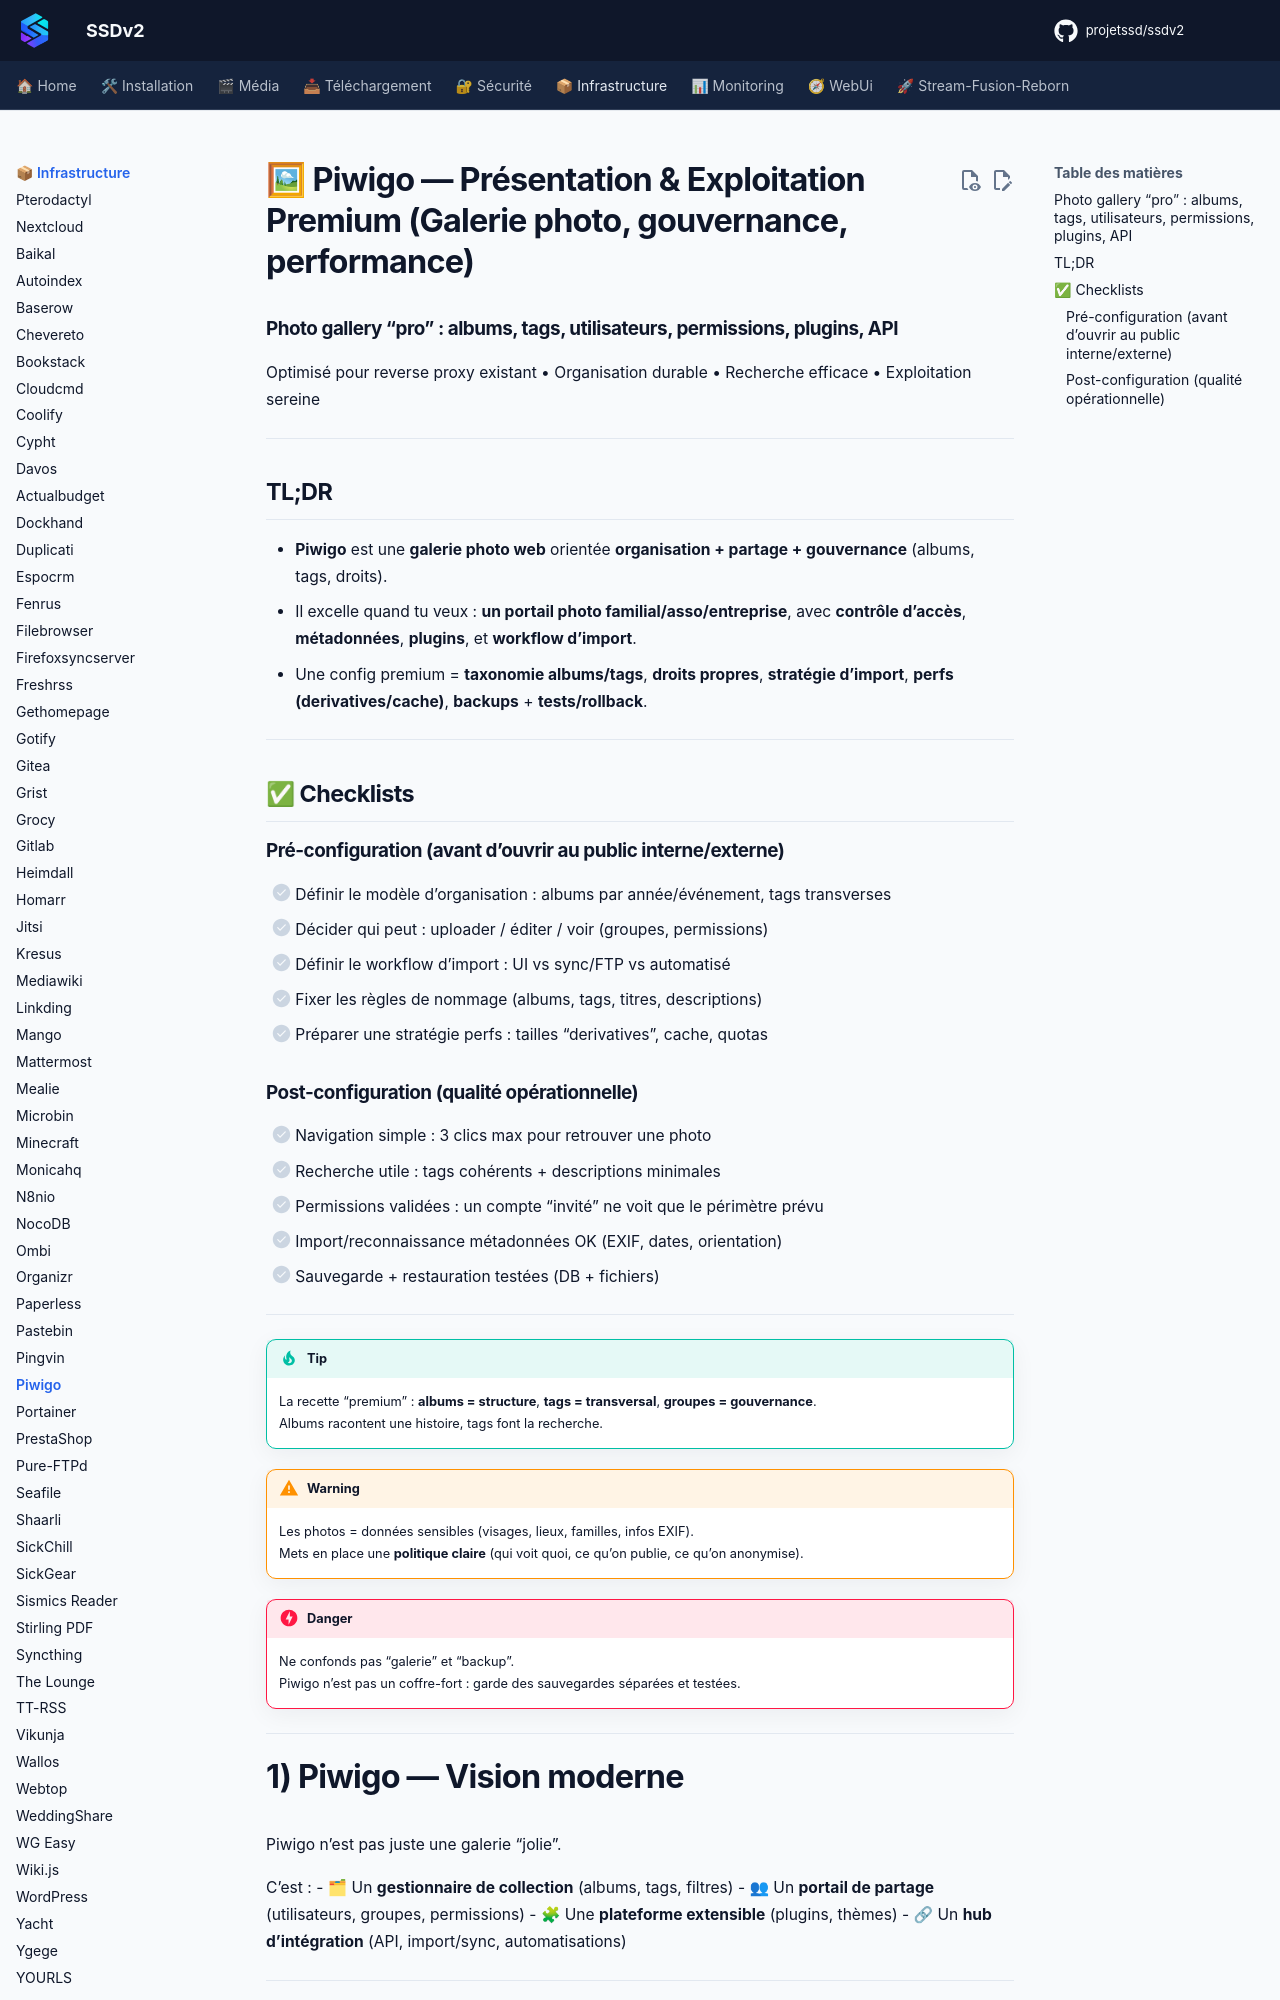

repository: projetssd/ssdv2_docs · page: applications/infrastructure/piwigo/index.html · generator: mkdocs

# 🖼 Piwigo — Présentation & Exploitation Premium (Galerie photo, gouvernance, performance)

### Photo gallery “pro” : albums, tags, utilisateurs, permissions, plugins, API
Optimisé pour reverse proxy existant • Organisation durable • Recherche efficace • Exploitation sereine

---

## TL;DR

- **Piwigo** est une **galerie photo web** orientée **organisation + partage + gouvernance** (albums, tags, droits).
- Il excelle quand tu veux : **un portail photo familial/asso/entreprise**, avec **contrôle d’accès**, **métadonnées**, **plugins**, et **workflow d’import**.
- Une config premium = **taxonomie albums/tags**, **droits propres**, **stratégie d’import**, **perfs (derivatives/cache)**, **backups** + **tests/rollback**.

---

## ✅ Checklists

### Pré-configuration (avant d’ouvrir au public interne/externe)
- [ ] Définir le modèle d’organisation : albums par année/événement, tags transverses
- [ ] Décider qui peut : uploader / éditer / voir (groupes, permissions)
- [ ] Définir le workflow d’import : UI vs sync/FTP vs automatisé
- [ ] Fixer les règles de nommage (albums, tags, titres, descriptions)
- [ ] Préparer une stratégie perfs : tailles “derivatives”, cache, quotas

### Post-configuration (qualité opérationnelle)
- [ ] Navigation simple : 3 clics max pour retrouver une photo
- [ ] Recherche utile : tags cohérents + descriptions minimales
- [ ] Permissions validées : un compte “invité” ne voit que le périmètre prévu
- [ ] Import/reconnaissance métadonnées OK (EXIF, dates, orientation)
- [ ] Sauvegarde + restauration testées (DB + fichiers)

---

> [!TIP]
> La recette “premium” : **albums = structure**, **tags = transversal**, **groupes = gouvernance**.  
> Albums racontent une histoire, tags font la recherche.

> [!WARNING]
> Les photos = données sensibles (visages, lieux, familles, infos EXIF).  
> Mets en place une **politique claire** (qui voit quoi, ce qu’on publie, ce qu’on anonymise).

> [!DANGER]
> Ne confonds pas “galerie” et “backup”.  
> Piwigo n’est pas un coffre-fort : garde des sauvegardes séparées et testées.

---

# 1) Piwigo — Vision moderne

Piwigo n’est pas juste une galerie “jolie”.

C’est :
- 🗂 Un **gestionnaire de collection** (albums, tags, filtres)
- 👥 Un **portail de partage** (utilisateurs, groupes, permissions)
- 🧩 Une **plateforme extensible** (plugins, thèmes)
- 🔗 Un **hub d’intégration** (API, import/sync, automatisations)

---
